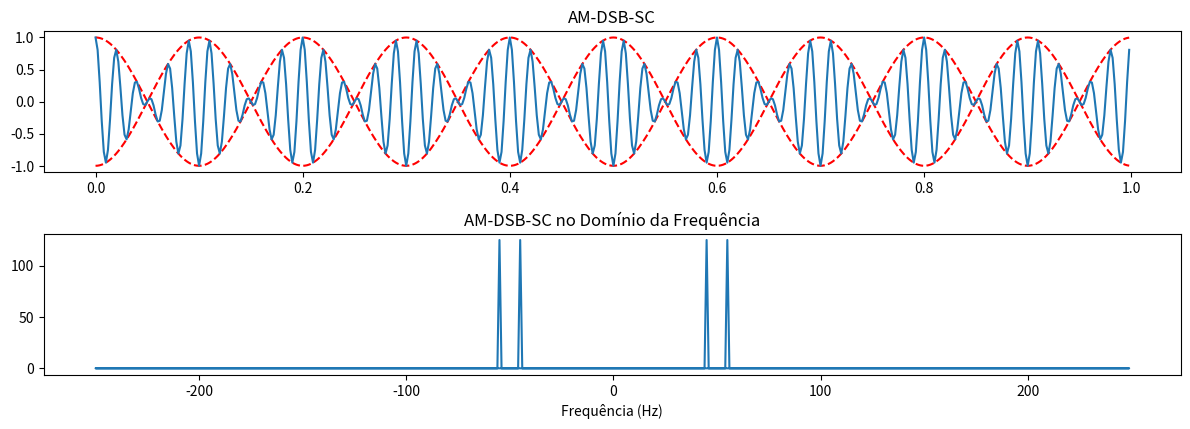

The script that saved this image:
######################
###### AM_DSB_SC ########
######################
import numpy as np
import matplotlib.pyplot as plt
from scipy.fft import fft, fftshift

# Parâmetros
Fs = 500  # Frequência de amostragem
T = 1/Fs  # Período de amostragem
t = np.arange(0, 1, T)  # Vetor de tempo

# Sinal de mensagem m(t)
fm = 5  # Frequência da mensagem
mt = np.cos(2 * np.pi * fm * t)

# Portadora c(t)
fc = 50  # Frequência da portadora
ct = np.cos(2 * np.pi * fc * t)

# AM-DSB-SC
am_dsb_sc = mt * ct

# Plotagem no domínio do tempo
plt.figure(figsize=(12, 8))

plt.subplot(4, 1, 1)
plt.plot(t, mt , '--r')
plt.plot(t, -mt , '--r')
plt.plot(t, am_dsb_sc)
plt.title('AM-DSB-SC')

# Transformada de Fourier para obter a representação em frequência
frequencies_dsb_sc = np.fft.fftfreq(len(am_dsb_sc), T)
#am_dsb_sc_freq = fftshift(fft(am_dsb_sc))
am_dsb_sc_freq = (np.fft.fft(am_dsb_sc))

plt.subplot(4, 1, 2)
plt.plot(frequencies_dsb_sc, np.abs(am_dsb_sc_freq))
plt.title('AM-DSB-SC no Domínio da Frequência')
plt.xlabel('Frequência (Hz)')

plt.tight_layout()
plt.show()
